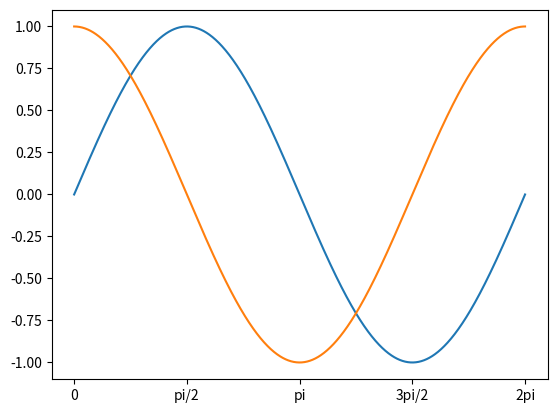

Write Python code to recreate this figure.
from matplotlib import pyplot as plt

import numpy as np


if __name__ == '__main__':
    # First, generate the sine and cosine series for one period [0, 2*PI]
    x = np.linspace(0, 2 * np.pi, 1001)
    sin2 = np.sin(x)
    cos2 = np.cos(x)

    # Then, plot both series on the same axis
    plt.plot(x, sin2)
    plt.plot(x, cos2)
    plt.xticks([0, np.pi/2, np.pi, (3*np.pi)/2, 2*np.pi], ['0', 'pi/2', 'pi', '3pi/2', '2pi'])
    plt.show()